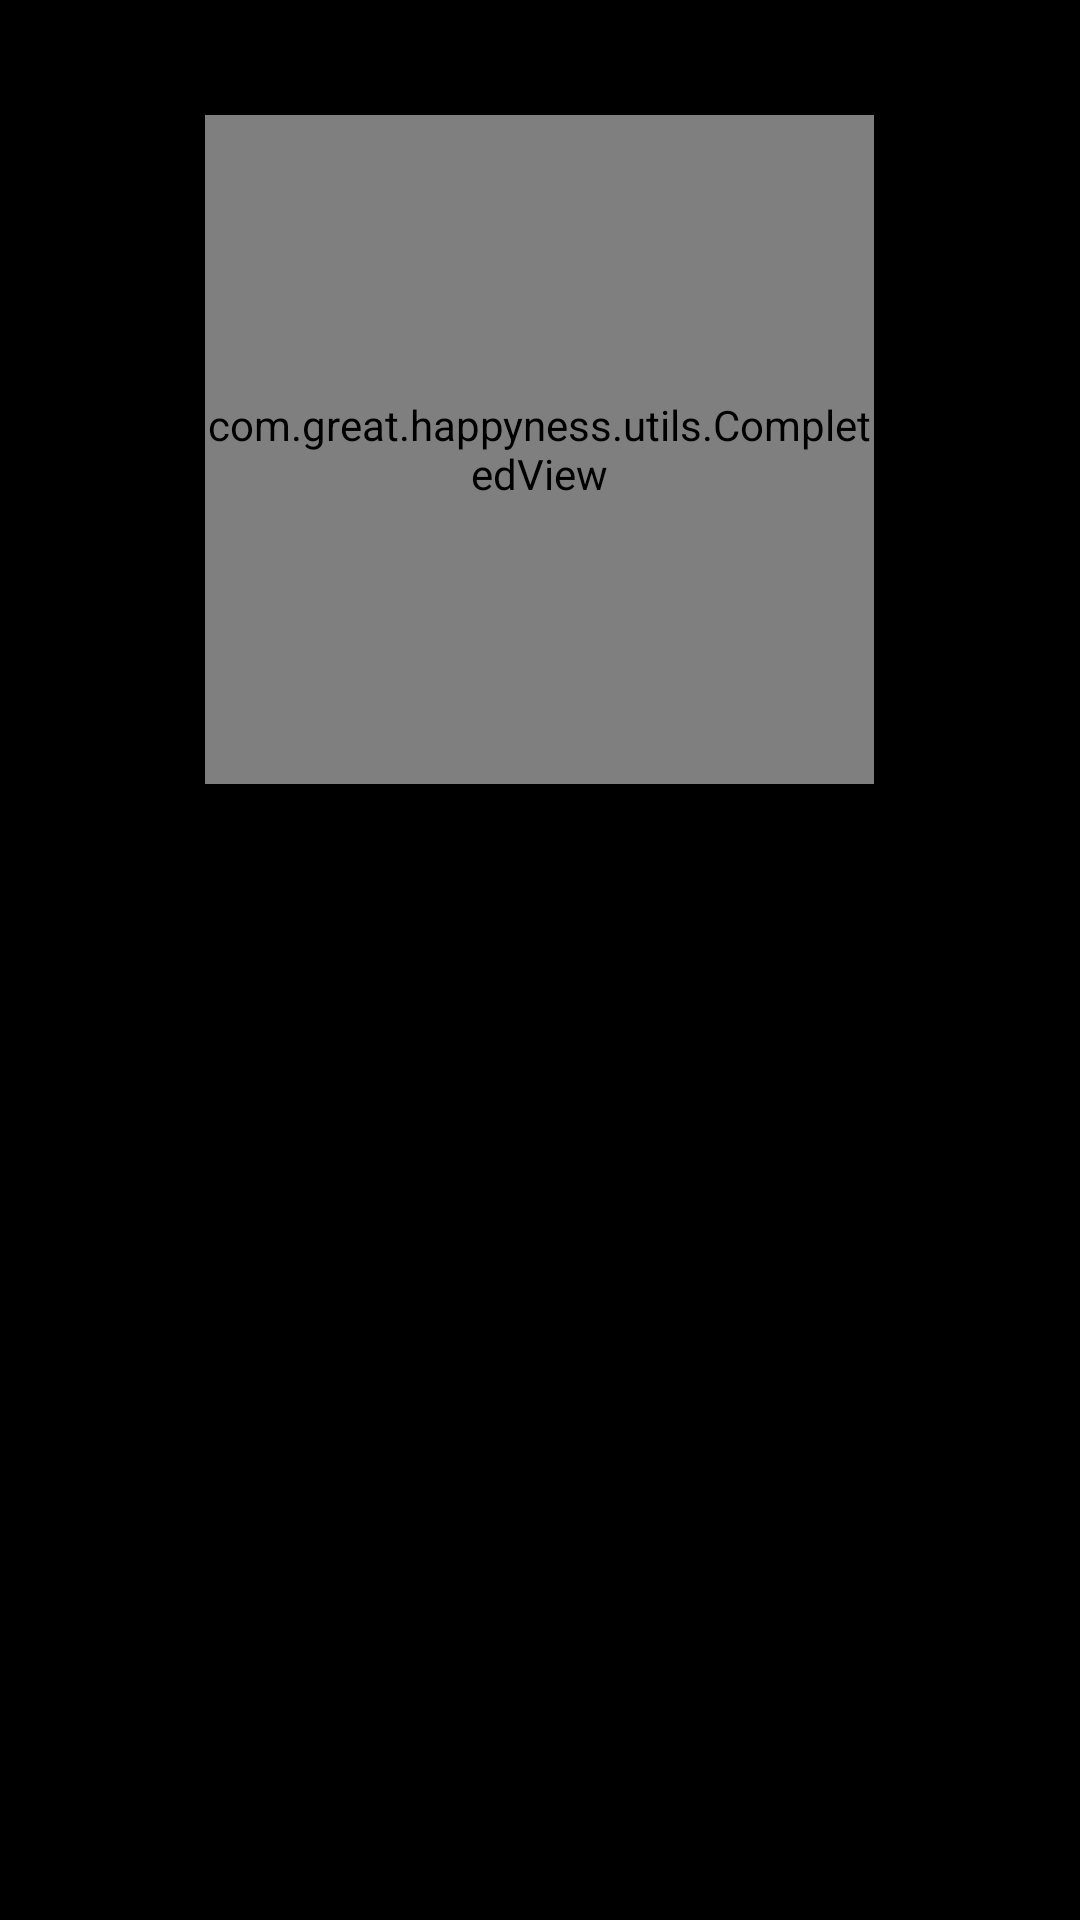

Produce the Android XML layout that renders to this screen, including the resource entries it uses.
<!-- AndroidManifest.xml: activity theme android:Theme.NoTitleBar -->
<!-- res/layout/activity_create_wifi.xml -->
<?xml version="1.0" encoding="utf-8"?>
<RelativeLayout 
    xmlns:android="http://schemas.android.com/apk/res/android"
    xmlns:tc="http://schemas.android.com/apk/res/com.great.happyness"
    xmlns:tools="http://schemas.android.com/tools"
    android:layout_width="match_parent"
    android:layout_height="match_parent"
    android:orientation="vertical"
    android:id="@+id/main_view"
    >

        <LinearLayout 
	    android:layout_width="fill_parent"
	    android:layout_height="300dp"
	    android:gravity="center"
	    >
        <com.great.happyness.utils.CompletedView
            android:id="@+id/tasks_view"
            android:layout_width="223dp"
            android:layout_height="223dp"
            tc:circleColor="@color/white"
            tc:radius="80dip"
            tc:ringBgColor="@color/white2"
            tc:ringColor="@color/colorRed"
            tc:strokeWidth="5dip"
            android:gravity="center"
        />
	</LinearLayout>
	
    <LinearLayout 
    android:layout_width="match_parent"
    android:layout_height="50dip"
    android:layout_gravity="center"
    android:orientation="horizontal"
    >
        <ImageView
        android:id="@+id/bar_goback"
        android:layout_width="33dp"
        android:layout_height="33dp"
        android:layout_gravity="center_vertical"
        android:contentDescription="@string/app_name"
        android:layout_marginStart="10dp"
        android:src="@drawable/goback"
         />
    <TextView
        android:id="@+id/tvhot_state"
        android:layout_gravity="center_vertical"
        android:layout_marginStart="12dp"
        android:layout_width="wrap_content"
        android:layout_height="wrap_content"
        />
	</LinearLayout>
        
</RelativeLayout>
<!-- resources referenced by this layout -->
<resources>
  <color name="colorRed">#d50f09</color>
  <color name="white">@android:color/white</color>
  <color name="white2">#f5f3f3</color>
  <string name="app_name">ModuleFiles</string>
</resources>
